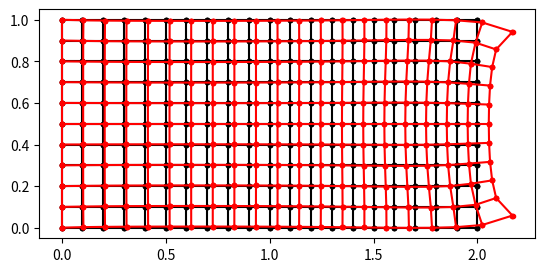

The matplotlib source for this figure:
import numpy as np
import math
import matplotlib.pyplot as plt
import matplotlib.patches as patches




# 解析対象の形状
rect = [2, 1, 1]  # #直方体のx,y方向の長さおよび奥行 rect = [x,y,t] Unit m
size = [0.1, 0.1]  # メッシュサイズ[x,y] Unit m
D_num = 1  # 厚板(平面ひずみ)0 薄板(平面応力)1

# 荷重条件
# x方向の荷重
f_x = np.array([[rect[0], 0, 10*10**6], [rect[0], rect[1], 10*10**6]]
               )  # [x,y,f_x] Unit [m,m,N]
# y方向の荷重(例)
# f_y = np.array([[rect[0], 0, 10*10**6], [rect[0], rect[1], 10*10**6]]
#               )  # [x,y,f_y] Unit [m,m,N]
# 荷重をかけたくない場合
# f_x = np.array([[0, 0, 0]])
f_y = np.array([[0, 0, 0]])

# 拘束条件(辺で拘束)
u_xx = [0]  # x座標が0 mのx方向に対する変位を拘束
u_xy = [0]  # x座標が0 mのy方向に対する変位を拘束

# 材料物性値
E = 2.1*10 ** 11 # 合金鋼のヤング率
nu = 0.28 # ポアソン比

enhance = 410  # 結果をそのまま描画すると変形の様子が分かりづらいので誇張して描画する。




# 四角形要素(三角形要素に比べて要素内のひづみが分布しているので制度が良い)
Nx = int(rect[0]/size[0]) # 要素番号(x方向)
Ny = int(rect[1]/size[1]) # 要素番号(y方向)
detA = float(size[0]*size[1])
xi_eta = np.array([[-1/np.sqrt(3), -1/np.sqrt(3)], [1/np.sqrt(3), -1/np.sqrt(3)],
                   [1/np.sqrt(3), 1/np.sqrt(3)], [-1/np.sqrt(3), 1/np.sqrt(3)]]) # ξ-η座標系の各要素内で取得する4つの座標
elements = [0]*Nx*Ny  # 要素番号の総数(instanceの初期化)
all_node = np.arange((Nx+1)*(Ny+1)).reshape(Ny+1, Nx+1)  # image
# ↑を参照しやすいように↓で要素を横一列にする
all_node = np.vstack((np.arange((Nx+1)*Ny), (Nx+1+np.arange((Nx+1)*Ny))))
x_coordinate = np.tile(np.arange(Nx+1, dtype='float64')*size[0],
                       Ny+1).reshape(Ny+1, Nx+1).reshape(-1)
y_coordinate = np.array([[x * size[1]]*(Nx+1)
                         for x in range(Ny, -1, -1)], dtype='float64').reshape(Ny+1, Nx+1).reshape(-1)
K = np.zeros(((Nx+1)*(Ny+1)*2, (Nx+1)*(Ny+1)*2))



class Element:
    def __init__(self, element, element_xy=np.array([[-1, -1], [1, -1], [1, 1], [-1, 1]])):
        self.element = element
        self.node = np.zeros((4))  # 各elementに対応するnode
        self.K_assort = np.zeros((2, 8))
        self.D = np.vstack((E/((1+nu)*(1-2*nu))*np.array([[[1-nu, nu, 0], [nu, 1-nu, 0], [0, 0, (1-2*nu)/2]]]),
                            E/(1-nu ** 2)*np.array([[[1, nu, 0], [nu, 1, 0], [0, 0, (1-nu)/2]]])))
        self.Km = np.zeros((8, 8)) # m番目の要素番号の剛性マトリックス
        self.KmG = np.zeros(((Nx+1)*(Ny+1)*2, (Nx+1)*(Ny+1)*2)) # Kmを全体剛性マトリックスの行列サイズに拡張するための変数
        self.element_xy = element_xy
        self.J = np.zeros((4))
        self.delN = np.zeros((4, 8))
        self.Bm = np.zeros((4, 3, 8))

        for i in range(4):
            self.J[i] = (1/8)*((self.element_xy[0, 0]-self.element_xy[2, 0])*(self.element_xy[1, 1]-self.element_xy[3, 1])
                               - (self.element_xy[1, 0]-self.element_xy[3, 0]) *
                               (self.element_xy[0, 1]-self.element_xy[2, 1])
                               + xi_eta[i, 0]*(self.element_xy[2, 0]-self.element_xy[3, 0]) *
                               (self.element_xy[0, 1]-self.element_xy[1, 1])
                               - (self.element_xy[0, 0]-self.element_xy[1, 0]) *
                               (self.element_xy[2, 1]-self.element_xy[3, 1])
                               + xi_eta[i, 1]*(self.element_xy[1, 0]-self.element_xy[2, 0]) *
                               (self.element_xy[0, 1]-self.element_xy[3, 1])
                               - (self.element_xy[0, 0]-self.element_xy[3, 0])*(self.element_xy[1, 1]-self.element_xy[2, 1]))

            self.delN[i] = (1/(8*abs(self.J[i])))*np.array([
                self.element_xy[1, 1]-self.element_xy[3, 1]+xi_eta[i, 0]*(  # 1
                    self.element_xy[3, 1]-self.element_xy[2, 1])+xi_eta[i, 1]*(self.element_xy[2, 1]-self.element_xy[1, 1]),
                self.element_xy[3, 0]-self.element_xy[1, 0]+xi_eta[i, 0]*(  # 2
                    self.element_xy[2, 0]-self.element_xy[3, 0])+xi_eta[i, 1]*(self.element_xy[1, 0]-self.element_xy[2, 0]),
                self.element_xy[2, 1]-self.element_xy[0, 1]+xi_eta[i, 0]*(  # 3
                    self.element_xy[2, 1]-self.element_xy[3, 1])+xi_eta[i, 1]*(self.element_xy[0, 1]-self.element_xy[3, 1]),
                self.element_xy[0, 0]-self.element_xy[2, 0]+xi_eta[i, 0]*(  # 4
                    self.element_xy[3, 0]-self.element_xy[2, 0])+xi_eta[i, 1]*(self.element_xy[0, 0]-self.element_xy[3, 0]),
                self.element_xy[3, 1]-self.element_xy[1, 1]+xi_eta[i, 0]*(  # 5
                    self.element_xy[0, 1]-self.element_xy[1, 1])+xi_eta[i, 1]*(self.element_xy[3, 1]-self.element_xy[0, 1]),
                self.element_xy[1, 0]-self.element_xy[3, 0]+xi_eta[i, 0]*(  # 6
                    self.element_xy[1, 0]-self.element_xy[0, 0])+xi_eta[i, 1]*(self.element_xy[0, 0]-self.element_xy[3, 0]),
                self.element_xy[0, 1]-self.element_xy[2, 1]+xi_eta[i, 0]*(  # 7
                    self.element_xy[1, 1]-self.element_xy[0, 1])+xi_eta[i, 1]*(self.element_xy[1, 1]-self.element_xy[2, 1]),
                self.element_xy[2, 0]-self.element_xy[0, 0]+xi_eta[i, 0]*(  # 8
                    self.element_xy[0, 0]-self.element_xy[1, 0])+xi_eta[i, 1]*(self.element_xy[2, 0]-self.element_xy[1, 0])])

            self.Bm[i] = np.array([[self.delN[i, 0], 0, self.delN[i, 2], 0, self.delN[i, 4], 0, self.delN[i, 6], 0],
                                   [0, self.delN[i, 1], 0, self.delN[i, 3], 0,
                                    self.delN[i, 5], 0, self.delN[i, 7]],
                                   [self.delN[i, 1], self.delN[i, 0], self.delN[i, 3], self.delN[i, 2], self.delN[i, 5], self.delN[i, 4], self.delN[i, 7], self.delN[i, 6]]])

    def pro_makeK(self):  # proceed
        self.makeKm() # 要素番号m番目の剛性マトリックスの作成
        self.K_assort_node()  # elementの節点番号の対応付け([1,1,3,3,2,2,4,4]みたいなoutput)
        self.makeKmG() # 作成した剛性マトリックスの行列サイズを全体剛性マトリックスに合うように拡張する。

    def makeKm(self):
        self.Km = 0
        for i in range(4):
            self.Km = self.Km + rect[2]*self.J[i] * \
                self.Bm[i].T @ self.D[D_num] @ self.Bm[i]

    def K_assort_node(self):
        self.K_assort[1] = np.tile(np.array([1, 2]), 4)  # x,y,x,y,x,y
        self.node[0] = all_node[1, self.element+self.element//Nx]  # 左下
        self.node[1] = all_node[1, self.element+1+self.element//Nx]  # 右下
        self.node[2] = all_node[0, self.element+1+self.element//Nx]  # 右上
        self.node[3] = all_node[0, self.element+self.element//Nx]  # 左上

        for i in range(4):
            self.K_assort[0, i*2] = int(self.node[i])
            self.K_assort[0, i*2+1] = int(self.node[i])

    def makeKmG(self):
        for i in range(8):
            for j in range(8):

                self.KmG[int(2*(self.K_assort[0, i]) +
                             self.K_assort[1, i]-1),
                         int(2*(self.K_assort[0, j]) +
                             self.K_assort[1, j]-1)]\
                    = self.Km[i, j]




for i in range(Nx*Ny):
    elements[i] = Element(i)
    elements[i].pro_makeK()
    K = K + elements[i].KmG




def makeU(K):
    # 全体剛性方程式右辺(節点力)を作成していく
    # 各要素の変位と力について既知であるか未知であるか振り分けていく
    syoki = np.array([[True] for i in range((Nx+1)*(Ny+1)*2)]
                     ).reshape((Ny+1), (Nx+1), 2)  # False=変位が既知、True=力が既知

    for i in u_xx:
        syoki[:, i, 0] = [False]  # syoki[行(y),列(x),x方向拘束]
    for i in u_xy:
        syoki[:, i, 1] = [False]  # syoki[行(y),列(x),y方向拘束]

    # 既知力・既知変位・全体剛性マトリックスの初期化
    f = np.zeros((Nx+1)*(Ny+1)*2).reshape((Ny+1), (Nx+1), 2)  # 既知力f
    u = np.zeros((Nx+1)*(Ny+1)*2).reshape((Ny+1), (Nx+1), 2)  # 既知変位u
    F = np.zeros((Nx+1)*(Ny+1)*2)  # 全体剛性マトリックス右辺

    # 今まで力を加える箇所を長さで指定していたが節点番号で指定しなおす
    f_x[:, 0] = f_x[:, 0]*int(1/size[0])  # メッシュの分割数にx座標を合わせる
    f_x[:, 1] = f_x[:, 1]*int(1/size[0])
    f_y[:, 0] = f_y[:, 0]*int(1/size[1])  # メッシュの分割数にx座標を合わせる
    f_y[:, 1] = f_y[:, 1]*int(1/size[1])

    for i in range(f_x.shape[0]):
        f[f_x[i, 1], f_x[i, 0], 0] = f_x[i, 2]  # f[y座標(行),x座標(列),0...x方向の荷重]
    for i in range(f_y.shape[0]):
        f[f_y[i, 1], f_y[i, 0], 1] = f_y[i, 2]  # f[y座標(行),x座標(列),1...y方向の荷重]

    syoki = syoki.reshape(-1)
    f = f.reshape(-1)
    u = u.reshape(-1)

    for i in range((Nx+1)*(Ny+1)*2):
        for j in range((Nx+1)*(Ny+1)*2):
            if syoki[j] == [False]:
                F[i] = f[i] - u[j]*K[i, j]

    # (U)を導出するために[K]を計算コストが低い形にする
    # ある要素の変位が既知の場合、その要素に関わるKは簡単な形にできる
    for i in range((Nx+1)*(Ny+1)*2):
        if syoki[i] == [False]:
            K[i, :] = 0
            K[:, i] = 0
            K[i, i] = 1

    # 初期条件により変位がすでに分かっている行列要素は削除する。
    plus = 0
    for i in range((Nx+1)*(Ny+1)*2):
        if syoki[i] == [False]:
            K = np.delete(K, i-plus, axis=0)
            K = np.delete(K, i-plus, axis=1)
            F = np.delete(F, i-plus, axis=0)
            plus += 1

    # makeU
    K = np.matrix(K)
    F = np.matrix(F).T
    U = np.linalg.pinv(K)*F

    # Uを既知も含めて表示する。
    U_all = np.zeros(((Nx+1)*(Ny+1)*2, 1))
    count = 0
    for i in range(len(syoki)):
        if syoki[i] == [True]:
            U_all[i] = U[count]
            count = count+1
    U_all = U_all.reshape((Ny+1)*(Nx+1), 2)
    # print(U_all)  # 結論(全ての要素の変位)
    print(U_all[-1]*10 ** 3)  # 最後の要素番号(解析対象の右端)の変位を取得している。
    return U_all




def plot_line(x_coordinate, y_coordinate, Colar='black'):
    # purpose...モデルのラインを引く
    # input...x,y座標
    # output...変位前の解析モデルの外形
    # 辺を抽出しやすいように変形
    x_coordinate = x_coordinate.reshape(Ny+1, Nx+1)
    y_coordinate = y_coordinate.reshape(Ny+1, Nx+1)

    # 両軸のアスペクト比を合わせる

    for i in range(Ny+1):  # 横線
        plt.plot(x_coordinate[i], y_coordinate[i],
                 marker='.', color=Colar)
    for i in range(Nx+1):  # 縦線
        plt.plot(x_coordinate[:, i], y_coordinate[:, i],
                 marker='.', color=Colar)


def plot_result(U_all):
    # purpose...変位後の解析モデルを描画する
    # input...全座標での変位
    # output...変位後の解析モデルの外形
    fig = plt.figure()
    ax = fig.add_subplot(111)
    ax.set_aspect('equal')
    np.set_printoptions(precision=3)

    plot_line(x_coordinate, y_coordinate, 'black')

    for i in range((Nx+1)*(Ny+1)):
        plt.plot(x_coordinate[i], y_coordinate[i], marker='.', color='black')

    for i in range((Nx+1)*(Ny+1)):
        x_coordinate[i] = x_coordinate[i] + U_all[i, 0] * enhance  # 誇張して表現してる
        y_coordinate[i] = y_coordinate[i] + U_all[i, 1] * enhance

    plot_line(x_coordinate, y_coordinate, 'red')

    for i in range((Nx+1)*(Ny+1)):
        x_coordinate[i] = x_coordinate[i] \
            - U_all[i, 0] * enhance + U_all[i, 0]  # 誇張から元に直す
        y_coordinate[i] = y_coordinate[i] \
            - U_all[i, 1] * enhance + U_all[i, 1]

    for i in range((Nx+1)*(Ny+1)):
        # plt.text(x_coordinate[i] - U_all[i, 0] + U_all[i, 0] * enhance, y_coordinate[i] - U_all[i, 0] + U_all[i, 1] * enhance, '({x}, {y})'.fomathrmat(
            # x = x_coordinate[i], y = y_coordinate[i]), fontsize=10, color='red')
        plt.plot(x_coordinate[i] + U_all[i, 0] * enhance,
                 y_coordinate[i] + U_all[i, 1] * enhance, marker='.', color='red')
    plt.axis('scaled')
    ax.set_aspect('equal')
    plt.show()
    # plt.savefig('data/dst/matplotlib_patches.png')




U_all = makeU(K) # 全体変位Uを導出
plot_result(U_all) # 結果表示
